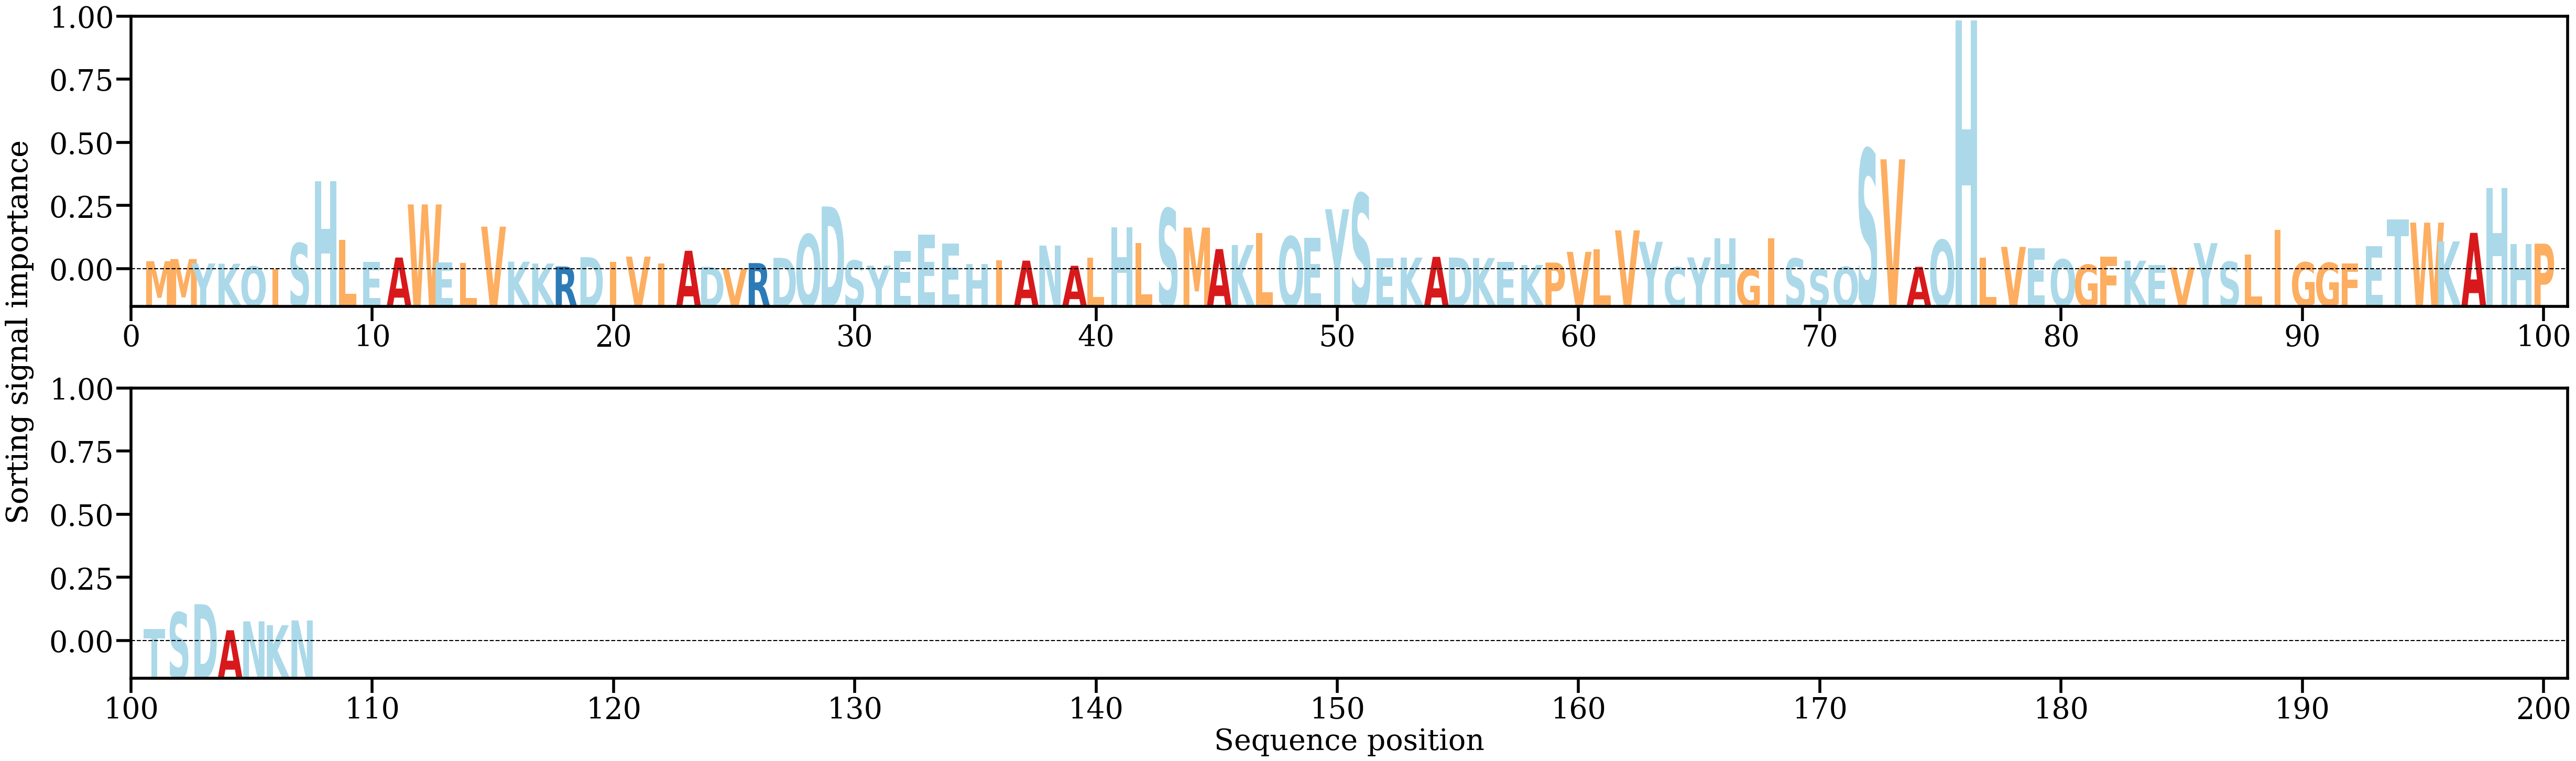

Source data for this figure (header and first rows):
AA, Alpha
M, [0.00332772]
M, [0.00415409]
Y, [0.00246526]
K, [0.00237564]
Q, [0.00133473]
I, [0.00029963]
S, [0.01017347]
H, [0.03375408]
L, [0.01139853]
E, [0.00315764]
A, [0.00471741]
W, [0.02491292]
E, [0.0029119]
L, [0.00264745]
V, [0.01646722]
K, [0.00315222]
K, [0.00244626]
R, [0.00130401]
D, [0.00487977]
I, [0.00300753]
V, [0.00506858]
I, [0.00249782]
A, [0.00730474]
D, [0.00119284]
V, [0.00059347]
R, [0.00261932]
D, [0.00461505]
Q, [0.01353174]
D, [0.0241137]
S, [0.00357651]
Y, [0.00165037]
E, [0.00728304]
E, [0.01350624]
E, [0.01007845]
H, [0.00233161]
I, [0.00364894]
A, [0.0035567]
N, [0.00927808]
A, [0.00159251]
L, [0.00461075]
H, [0.01629579]
L, [0.01016227]
S, [0.02334389]
M, [0.016109]
A, [0.00793082]
K, [0.00948044]
L, [0.01404783]
Q, [0.01269128]
E, [0.012243]
Y, [0.02308806]
S, [0.02904932]
E, [0.00447052]
K, [0.00471121]
A, [0.00498617]
D, [0.00471925]
K, [0.00454134]
E, [0.00304431]
K, [0.00187951]
P, [0.00280265]
V, [0.00689419]
... 47 more rows
